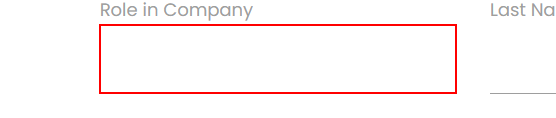
Workflow: Main

Step 1: type [row(1).ToString] into the text box 'qo7ek' in window 'Rpa Challenge' (chrome.exe)

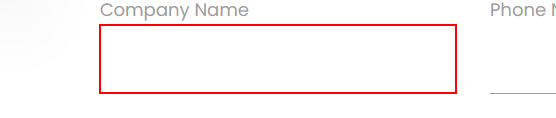
Step 2: type [row(0).ToString] into the text box in window 'Rpa Challenge' (chrome.exe)

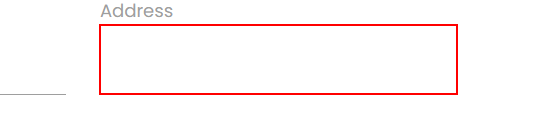
Step 3: type [row(2).ToString] into the text box in window 'Rpa Challenge' (chrome.exe)

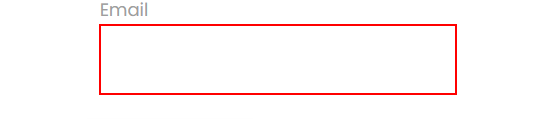
Step 4: type [row(3).ToString] into the text box '6GJoK' in window 'Rpa Challenge' (chrome.exe)

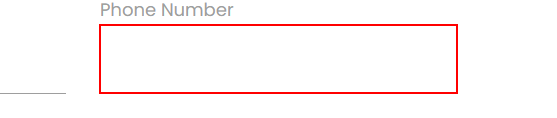
Step 5: type [row(5).ToString] into the text box in window 'Rpa Challenge' (chrome.exe)

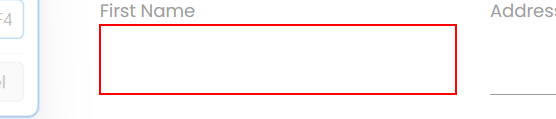
Step 6: type [FirstName] into the text box in window 'Rpa Challenge' (chrome.exe)

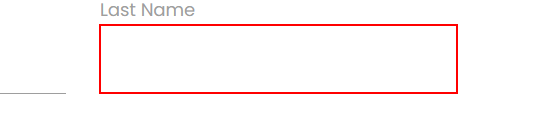
Step 7: type [LastName] into the text box 'd6Nr9' in window 'Rpa Challenge' (chrome.exe)

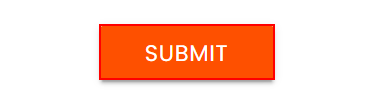
Step 8: click on the text box in window 'Rpa Challenge' (chrome.exe)
